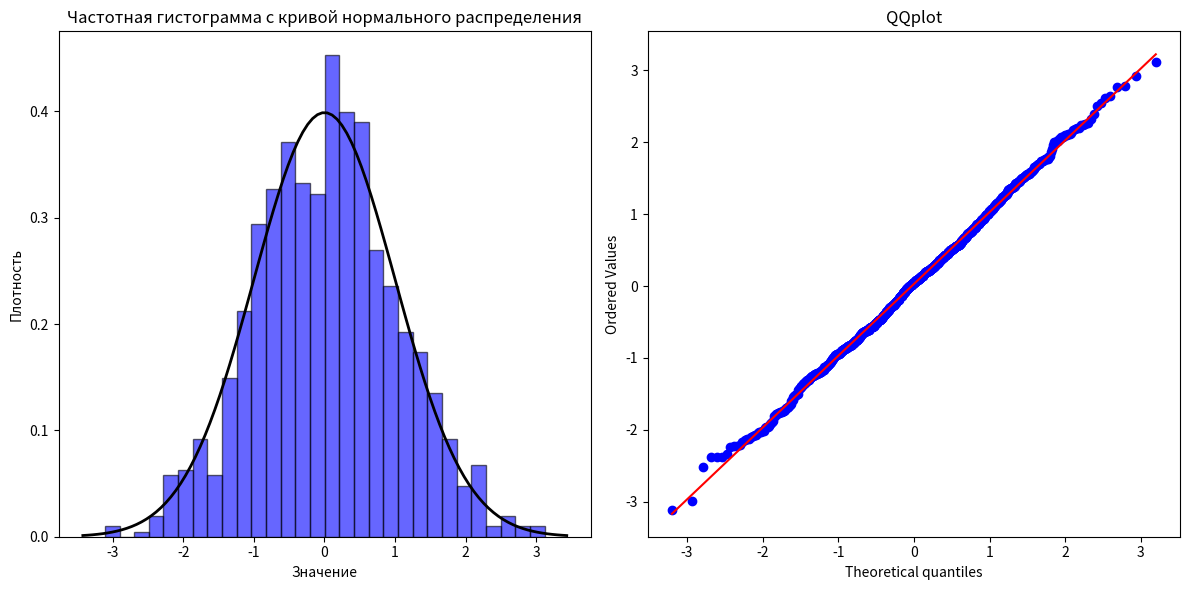

This figure's Python source:
import numpy as np
import matplotlib.pyplot as plt
import scipy.stats as stats

# Параметры нормального распределения
mu, sigma = 0, 1  # среднее и СКО

# Генерация выборки из нормального распределения
sample_size = 1000
sample = np.random.normal(mu, sigma, sample_size)

# Построение частотной гистограммы
plt.figure(figsize=(12, 6))
plt.subplot(1, 2, 1)
plt.hist(sample, bins=30, density=True,
         alpha=0.6, color='b', edgecolor='black')
plt.title('Частотная гистограмма')
plt.xlabel('Значение')
plt.ylabel('Плотность')

# Добавление кривой нормального распределения на гистограмму
xmin, xmax = plt.xlim()
x = np.linspace(xmin, xmax, 100)
p = stats.norm.pdf(x, mu, sigma)
plt.plot(x, p, 'k', linewidth=2)
title = "Частотная гистограмма с кривой нормального распределения"
plt.title(title)

# Построение QQplot
plt.subplot(1, 2, 2)
stats.probplot(sample, dist="norm", plot=plt)
plt.title('QQplot')

plt.tight_layout()
plt.show()
